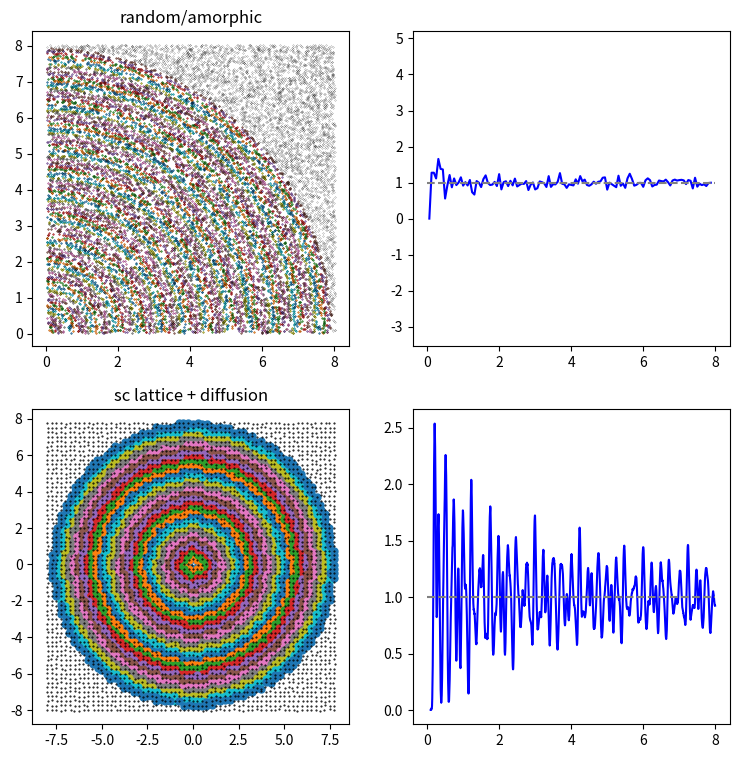

Python code for this plot:
#!/usr/bin/env python3
# -*- coding: utf-8 -*-
"""
Created on Sat Jan 27 10:09:53 2024

[redacted]
"""

#from pandas import *
import numpy as np
import matplotlib.pyplot as plt


plt.figure(figsize=(9,9))

#------------------------------------------------------------------------------
N=2**14
A=8.0
x=A*np.random.rand(N)+.025
y=A*np.random.rand(N)+.025
aveD=A**2/N

rt=(x**2+y**2)**0.5
dr=1/64
dr*=4
rss=np.arange(dr,A-dr,dr)
wyniks=np.ndarray((len(rss),),float)
#------------------------------------------------------------------------------

plt.subplot(2,2,1)



for itr,rs in enumerate(rss):
    indm=np.where( (rt>rs) & (rt<rs+dr))
    ns=len(indm[0])
    if ns!=0:
        locD=6.28*rs*dr/ns/4
        wsp=locD/aveD
        wyniks[itr]=1/wsp
        #print(' {wsp:5.3f}')
    else:
        wyniks[itr]=0
    
    xs,ys=x[indm],y[indm]
    plt.plot(xs,ys,'o',markersize=0.5)
    
    
plt.plot(x,y,'.k',markersize=0.25)
plt.axis('equal')    
plt.title('random/amorphic')


#------------------------------------------------------------------------------
plt.subplot(2,2,2)
plt.plot(rss,wyniks,'-b')
plt.plot([0,A],[1,1],'--',color='gray')
plt.ylim([0,2])


#------------------------------------------------------------------------------

step=1/300
rss=np.arange(0.1,A-step,step)

# value range ->  R, R+dr
dr=20*step


#  lattice parameter
lp=1/4

v=np.arange(-A,A,lp)
a,b=np.meshgrid(v,v)
Ntot=a.size
Area=(2*A)**2
aveD=Area/Ntot
wyniks=np.zeros((len(rss),),float)
art=a.reshape(Ntot,)
brt=b.reshape(Ntot,)

Mr=100
k0=2*np.pi*dr
k1=1/16

mu=0
sig=0.02
#pcolors=['or','og','ob','om']
print('start')

for i in range(0,Mr):
    
    #xa=art+(0.5-np.random.rand(Ntot,))*k1
    #xb=brt+(0.5-np.random.rand(Ntot,))*k1
    
    xa=art+np.random.normal(mu,sig,Ntot)
    xb=brt+np.random.normal(mu,sig,Ntot)
    
    rt=((xa**2+xb**2)**0.5).reshape(Ntot,)

    
    for itr,rs in enumerate(rss):
        indm=np.where( (rt>rs) & (rt<rs+dr))
        ns=len(indm[0])
        wyniks[itr]+=aveD*ns/(k0*rs)
      

    
    #aind.append(itr)
wyniks[0]=0    
wyniks/=Mr
print('stop')  

plt.axis('equal') 


plt.subplot(2,2,4)
plt.plot(rss,wyniks,'-b')
plt.plot([0,A],[1,1],'--',color='gray')

#------------------------------------------------------------------------------

dr=lp
rss=np.arange(1/20,A-dr,dr)

v=np.arange(-A,A,lp)
a,b=np.meshgrid(v,v)

xa=art+np.random.normal(mu,sig,Ntot)
xb=brt+np.random.normal(mu,sig,Ntot)
    
rt=((xa**2+xb**2)**0.5).reshape(Ntot,)
    
plt.subplot(2,2,3)
art=xa.reshape(Ntot,)
brt=xb.reshape(Ntot,)


for itr,rs in enumerate(rss):
    indm=np.where( (rt>rs) & (rt<rs+dr))
    ns=len(indm[0])      
    xs,ys=art[indm[0]],brt[indm[0]]
    plt.plot(xs,ys,'o',markersize=5)
    
    
plt.plot(art,brt,'ok',markersize=0.5)
plt.axis('equal')
plt.title('sc lattice + diffusion')

plt.show()

'''
clear
figure(1)
clf
N=0;
M=4;
v=N:M;
vs=N:M-1;

[x,y,z]=meshgrid(v,v,v);

[xs0,ys0,zs0]=meshgrid(vs,vs,v);
[xs1,ys1,zs1]=meshgrid(vs,v ,vs);
[xs2,ys2,zs2]=meshgrid(v ,vs ,vs);

%mp =[x(:),y(:),z(:)];


%%%%% sc
plot3(x(:),y(:),z(:),'or')
hold on


%%%%%  fcc
plot3(xs1(:)+0.5,ys1(:),zs1(:)+0.5,'ob')
plot3(xs2(:),ys2(:)+0.5,zs2(:)+0.5,'ob')
plot3(xs0(:)+0.5,ys0(:)+0.5,zs0(:),'ob')

hold off

cfcc=[x(:)      , y(:)       , z(:); ...
      xs0(:)+0.5 , ys0(:)+0.5 , zs0(:)    ; ...
      xs1(:)+0.5 , ys1(:)     , zs1(:)+0.5; ... 
      xs2(:)     , ys2(:)+0.5 , zs2(:)+0.5 ];




xlim([-1 M+1])
ylim([-1 M+1])
zlim([-1 M+1])
'''


